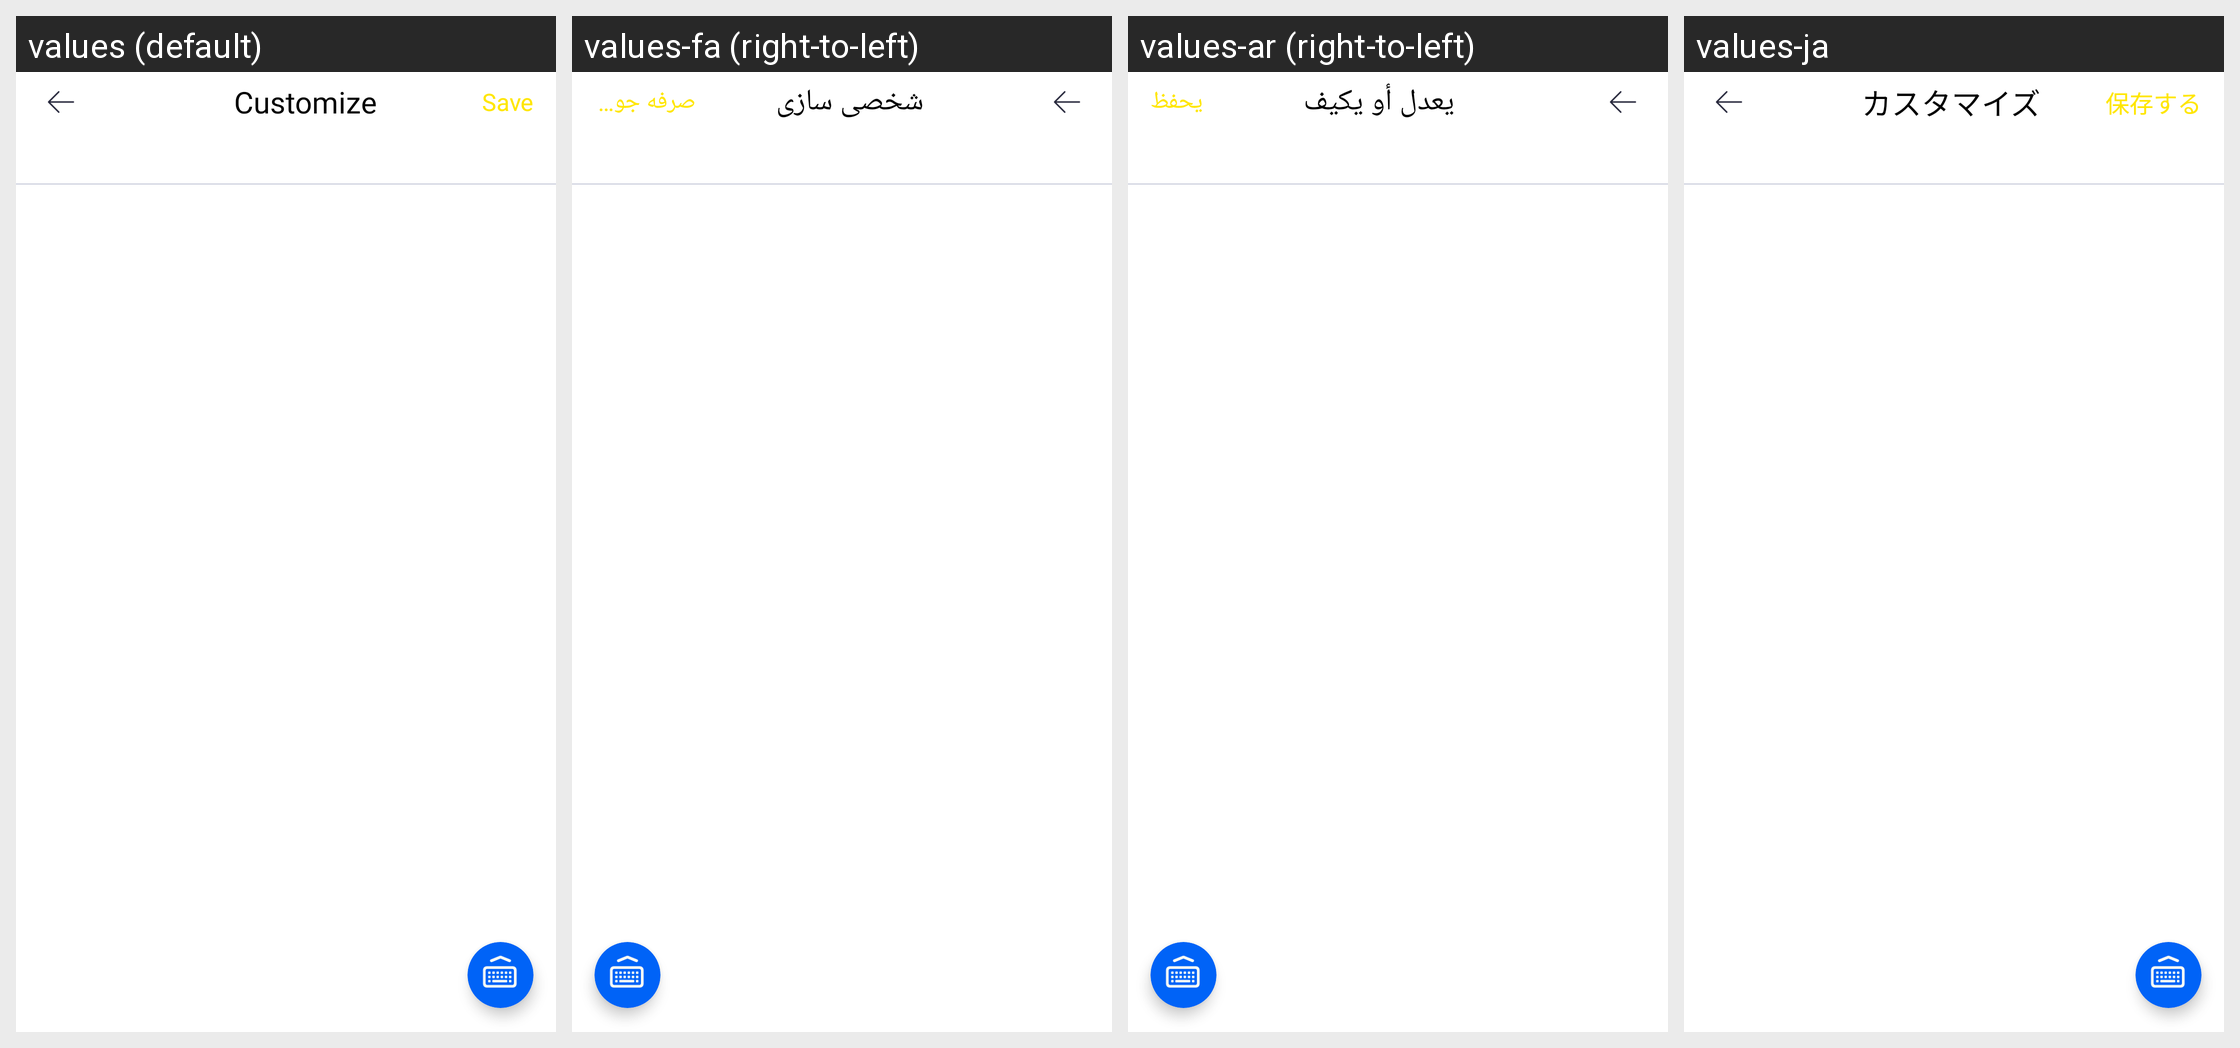

The Android screen above is rendered under several locales of the same app. Produce the string resources it draws, with the default and per-locale values.
Android screen res/layout/fragment_create_theme.xml rendered under 4 locales, left to right: values (default), values-fa (right-to-left), values-ar (right-to-left), values-ja. Device: Nexus 5 (rendered at 1080×1920; each locale shown at half size, 540×960, under a caption strip naming it); theme STYLE_APP.
Other locales in the repository, not shown: values-af, values-am, values-az-rAZ, values-be-rBY, values-bg, values-bn, values-bn-rBD, values-bn-rIN, values-bs-rBA, values-ca, values-cs, values-da, values-de, values-el, values-en, values-en-rAU, values-en-rGB, values-en-rIN, values-eo, values-es, values-es-rUS, values-et-rEE, values-eu-rES, values-fi, values-fr, values-fr-rCA, values-ga, values-gl-rES, values-gu-rIN, values-hi, values-hr, values-hu, values-hy-rAM, values-in, values-is-rIS, values-it, values-iw, values-ka-rGE, values-kk-rKZ, values-km-rKH, values-kn-rIN, values-ko, values-ky-rKG, values-lo-rLA, values-lt, values-lv, values-mk-rMK, values-ml-rIN, values-mn-rMN, values-mr-rIN, values-ms, values-ms-rMY, values-my-rMM, values-nb, values-ne-rNP, values-nl, values-nl-rBE, values-pa-rIN, values-pl, values-pt, values-pt-rPT, values-ro, values-ru, values-si-rLK, values-sk, values-sl, values-sq-rAL, values-sr, values-sv, values-sw, values-ta-rIN, values-te-rIN, values-th, values-tl, values-tr, values-uk, values-ur-rPK, values-uz-rUZ, values-vi, values-vi-rVN, values-zh, values-zh-rCN, values-zh-rHK, values-zh-rTW, values-zu.
Strings drawn on this screen, with the default value and each locale's value (text and hints the layout hard-codes, and strings that could not be matched under every locale, appear in the picture but are not listed):

save_theme
  values: Save
  values-fa: صرفه جویی
  values-ar: يحفظ
  values-ja: 保存する

customize
  values: Customize
  values-fa: شخصی سازی
  values-ar: يعدل أو يكيف
  values-ja: カスタマイズ
